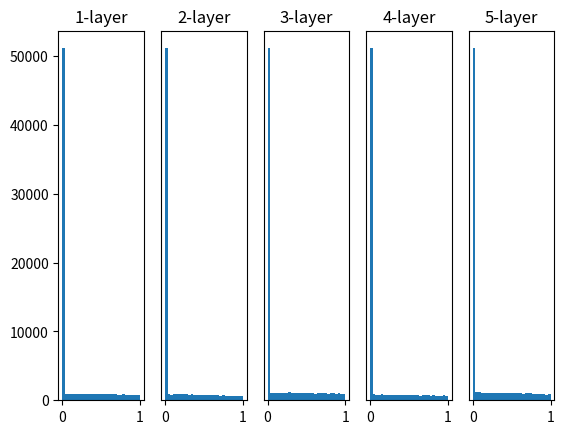

The matplotlib source for this figure:
# coding: utf-8
import numpy as np
import matplotlib.pyplot as plt


def sigmoid(x):
    return 1 / (1 + np.exp(-x))


def ReLU(x):
    return np.maximum(0, x)


def tanh(x):
    return np.tanh(x)


input_data = np.random.randn(1000, 100)  # 1000개의 데이터
node_num = 100  # 각 은닉층의 노드(뉴런) 수
hidden_layer_size = 5  # 은닉층이 5개
activations = {}  # 이곳에 활성화 결과를 저장

x = input_data

for i in range(hidden_layer_size):
    if i != 0:
        x = activations[i - 1]

    # 초깃값을 다양하게 바꿔가며 실험해보자！
    w = np.random.randn(node_num, node_num) * 1
    # w = np.random.randn(node_num, node_num) * 0.01
    # w = np.random.randn(node_num, node_num) * np.sqrt(1.0 / node_num)
    w = np.random.randn(node_num, node_num) * np.sqrt(2.0 / node_num)

    a = np.dot(x, w)

    # 활성화 함수도 바꿔가며 실험해보자！
    # z = sigmoid(a)
    z = ReLU(a)
    # z = tanh(a)

    activations[i] = z

# 히스토그램 그리기
for i, a in activations.items():
    plt.subplot(1, len(activations), i + 1)
    plt.title(str(i + 1) + "-layer")
    if i != 0:
        plt.yticks([], [])
    # plt.xlim(0.1, 1)
    # plt.ylim(0, 7000)
    plt.hist(a.flatten(), 30, range=(0, 1))
plt.show()
